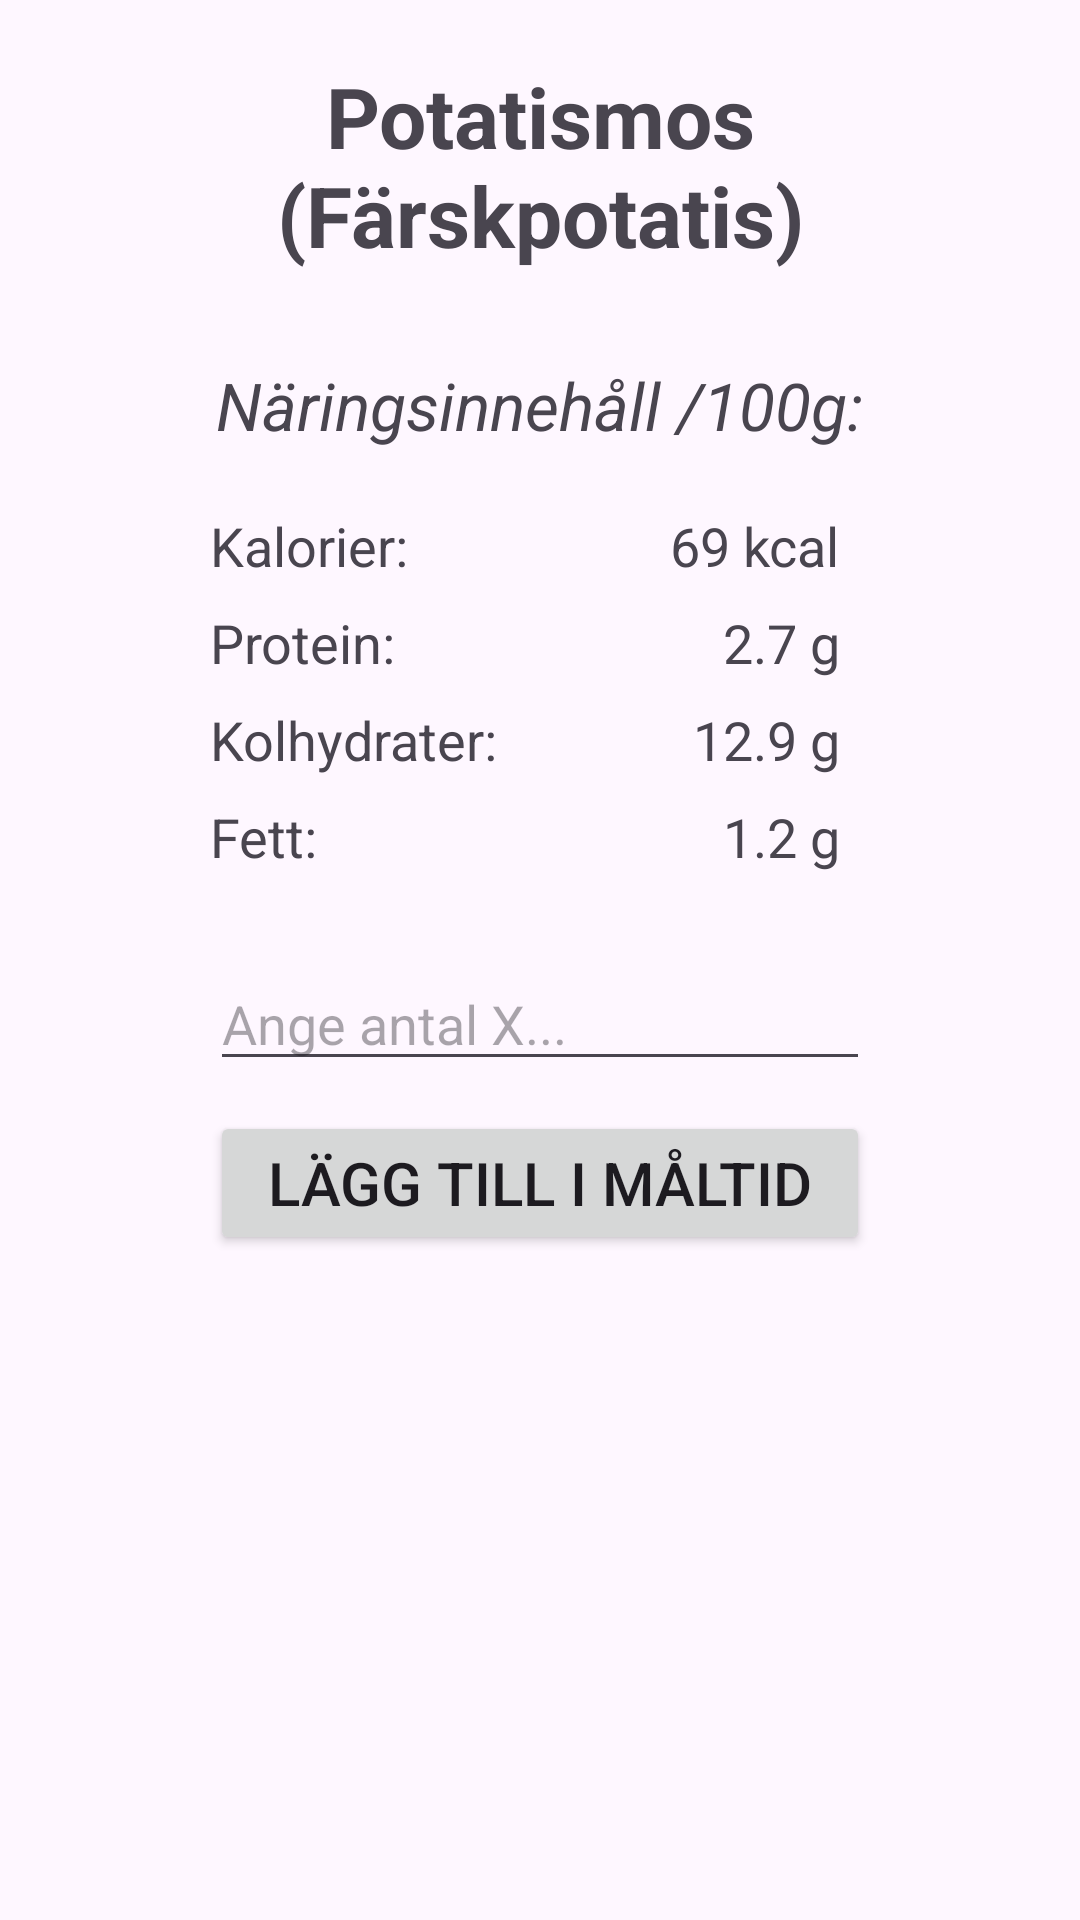

The Android layout XML behind this screen, and the referenced resources:
<!-- AndroidManifest.xml: application theme Theme.NutritionCalculator -->
<!-- res/layout/dialog_food_detail.xml -->
<?xml version="1.0" encoding="utf-8"?>
<LinearLayout xmlns:android="http://schemas.android.com/apk/res/android"
    android:layout_width="match_parent"
    android:layout_height="match_parent"
    android:layout_marginTop="130dp"
    android:layout_marginBottom="160dp"
    android:layout_marginStart="35dp"
    android:layout_marginEnd="35dp"
    android:orientation="vertical"
    android:padding="20dp">

    <TextView
        android:id="@+id/detailName"
        android:layout_width="wrap_content"
        android:layout_height="wrap_content"
        android:layout_marginBottom="30dp"
        android:layout_gravity="center"
        android:textAlignment="center"
        android:text="Potatismos (Färskpotatis)"
        android:textSize="28sp"
        android:textStyle="bold" />

    <TextView
        android:id="@+id/detailUnit"
        android:layout_width="wrap_content"
        android:layout_height="wrap_content"
        android:layout_marginBottom="20dp"
        android:layout_gravity="center"
        android:text="Näringsinnehåll /100g:"
        android:textSize="22sp"
        android:textStyle="italic"/>

    <LinearLayout
        android:id="@+id/detailCaloriesRow"
        android:layout_width="match_parent"
        android:layout_height="wrap_content"
        android:layout_marginStart="50dp"
        android:layout_marginEnd="60dp"
        android:orientation="horizontal"
        android:paddingBottom="8dp">

        <TextView
            android:layout_width="0dp"
            android:layout_height="wrap_content"
            android:layout_weight="1"
            android:text="Kalorier:"
            android:textSize="18sp" />

        <TextView
            android:id="@+id/detailCalories"
            android:layout_width="wrap_content"
            android:layout_height="wrap_content"
            android:text="69 kcal"
            android:textSize="18sp" />
    </LinearLayout>

    <LinearLayout
        android:id="@+id/detailProteinRow"
        android:layout_width="match_parent"
        android:layout_height="wrap_content"
        android:layout_marginStart="50dp"
        android:layout_marginEnd="60dp"
        android:orientation="horizontal"
        android:paddingBottom="8dp">

        <TextView
            android:layout_width="0dp"
            android:layout_height="wrap_content"
            android:layout_weight="1"
            android:text="Protein:"
            android:textSize="18sp" />

        <TextView
            android:id="@+id/detailProtein"
            android:layout_width="wrap_content"
            android:layout_height="wrap_content"
            android:text="2.7 g"
            android:textSize="18sp" />
    </LinearLayout>

    <LinearLayout
        android:id="@+id/detailCarbsRow"
        android:layout_width="match_parent"
        android:layout_height="wrap_content"
        android:layout_marginStart="50dp"
        android:layout_marginEnd="60dp"
        android:orientation="horizontal"
        android:paddingBottom="8dp">

        <TextView
            android:layout_width="0dp"
            android:layout_height="wrap_content"
            android:layout_weight="1"
            android:text="Kolhydrater:"
            android:textSize="18sp" />

        <TextView
            android:id="@+id/detailCarbs"
            android:layout_width="wrap_content"
            android:layout_height="wrap_content"
            android:text="12.9 g"
            android:textSize="18sp" />
    </LinearLayout>

    <LinearLayout
        android:id="@+id/detailFatRow"
        android:layout_width="match_parent"
        android:layout_height="wrap_content"
        android:layout_marginStart="50dp"
        android:layout_marginEnd="60dp"
        android:orientation="horizontal"
        android:paddingBottom="8dp">

        <TextView
            android:layout_width="0dp"
            android:layout_height="wrap_content"
            android:layout_weight="1"
            android:text="Fett:"
            android:textSize="18sp" />

        <TextView
            android:id="@+id/detailFat"
            android:layout_width="wrap_content"
            android:layout_height="wrap_content"
            android:text="1.2 g"
            android:textSize="18sp" />
    </LinearLayout>

    <EditText
        android:id="@+id/inputAmount"
        android:layout_width="220dp"
        android:layout_height="wrap_content"
        android:layout_gravity="center"
        android:layout_marginTop="20dp"
        android:layout_marginBottom="10dp"
        android:inputType="number"
        android:hint="Ange antal X..." />

    <Button
        android:id="@+id/addMealBtn"
        android:layout_width="220dp"
        android:layout_height="wrap_content"
        android:layout_gravity="center"
        android:text="Lägg till i måltid"
        android:textSize="20sp" />

</LinearLayout>
<!-- resources referenced by this layout -->
<resources>
  <style name="Theme.NutritionCalculator" parent="Base.Theme.NutritionCalculator" />
  <style name="Base.Theme.NutritionCalculator" parent="Theme.Material3.DayNight.NoActionBar">
          
          
      </style>
</resources>
